Labelled photos from "split", an image-classification folder in f-10na/follow_yellow. The possible labels are: left, right, straight.

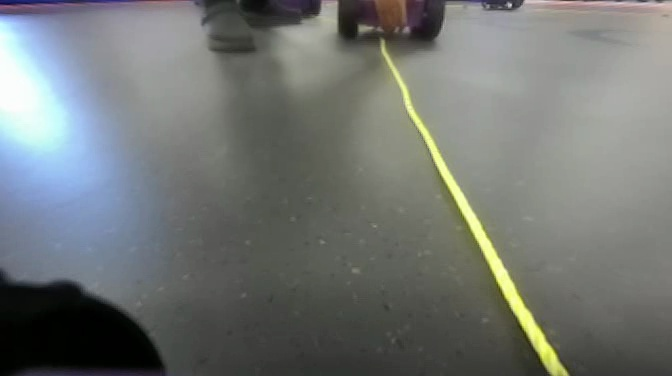
Label: straight

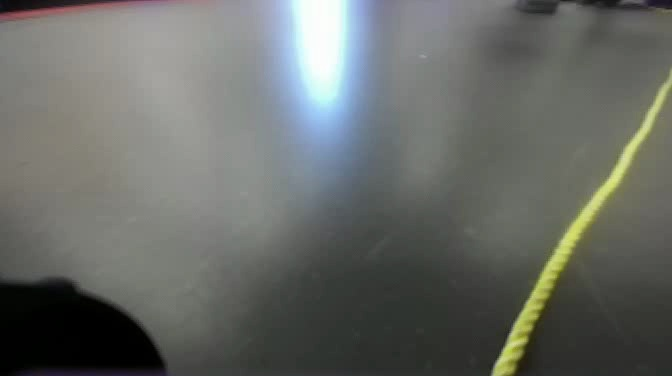
Label: right

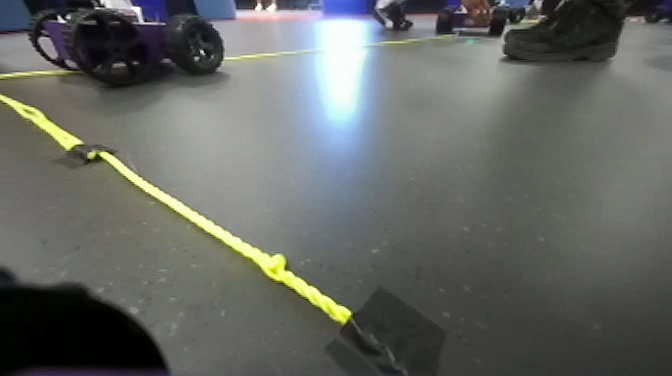
Label: left

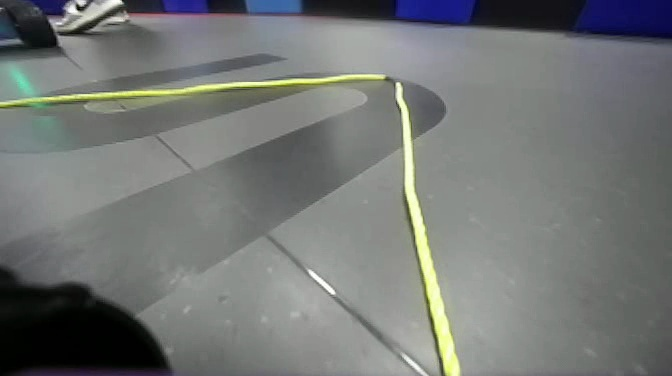
Label: straight

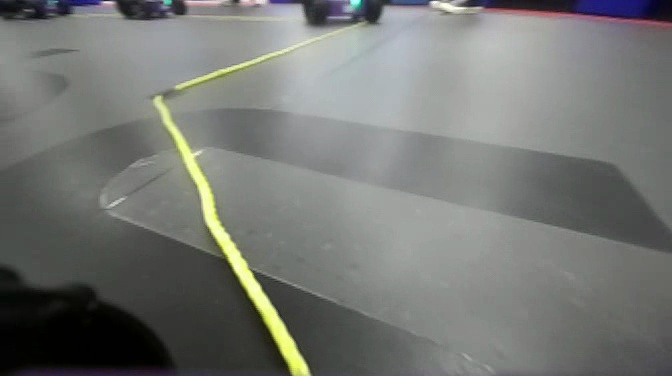
Label: left

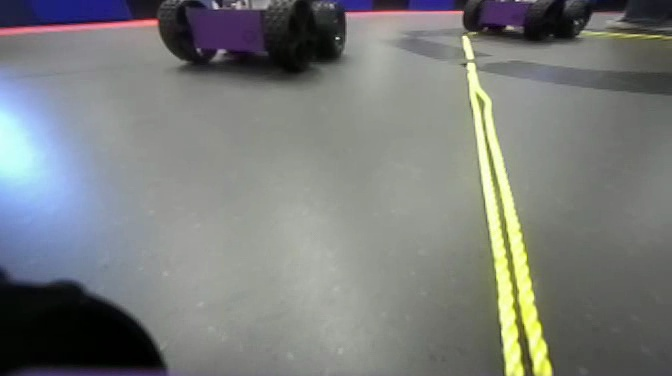
Label: right
